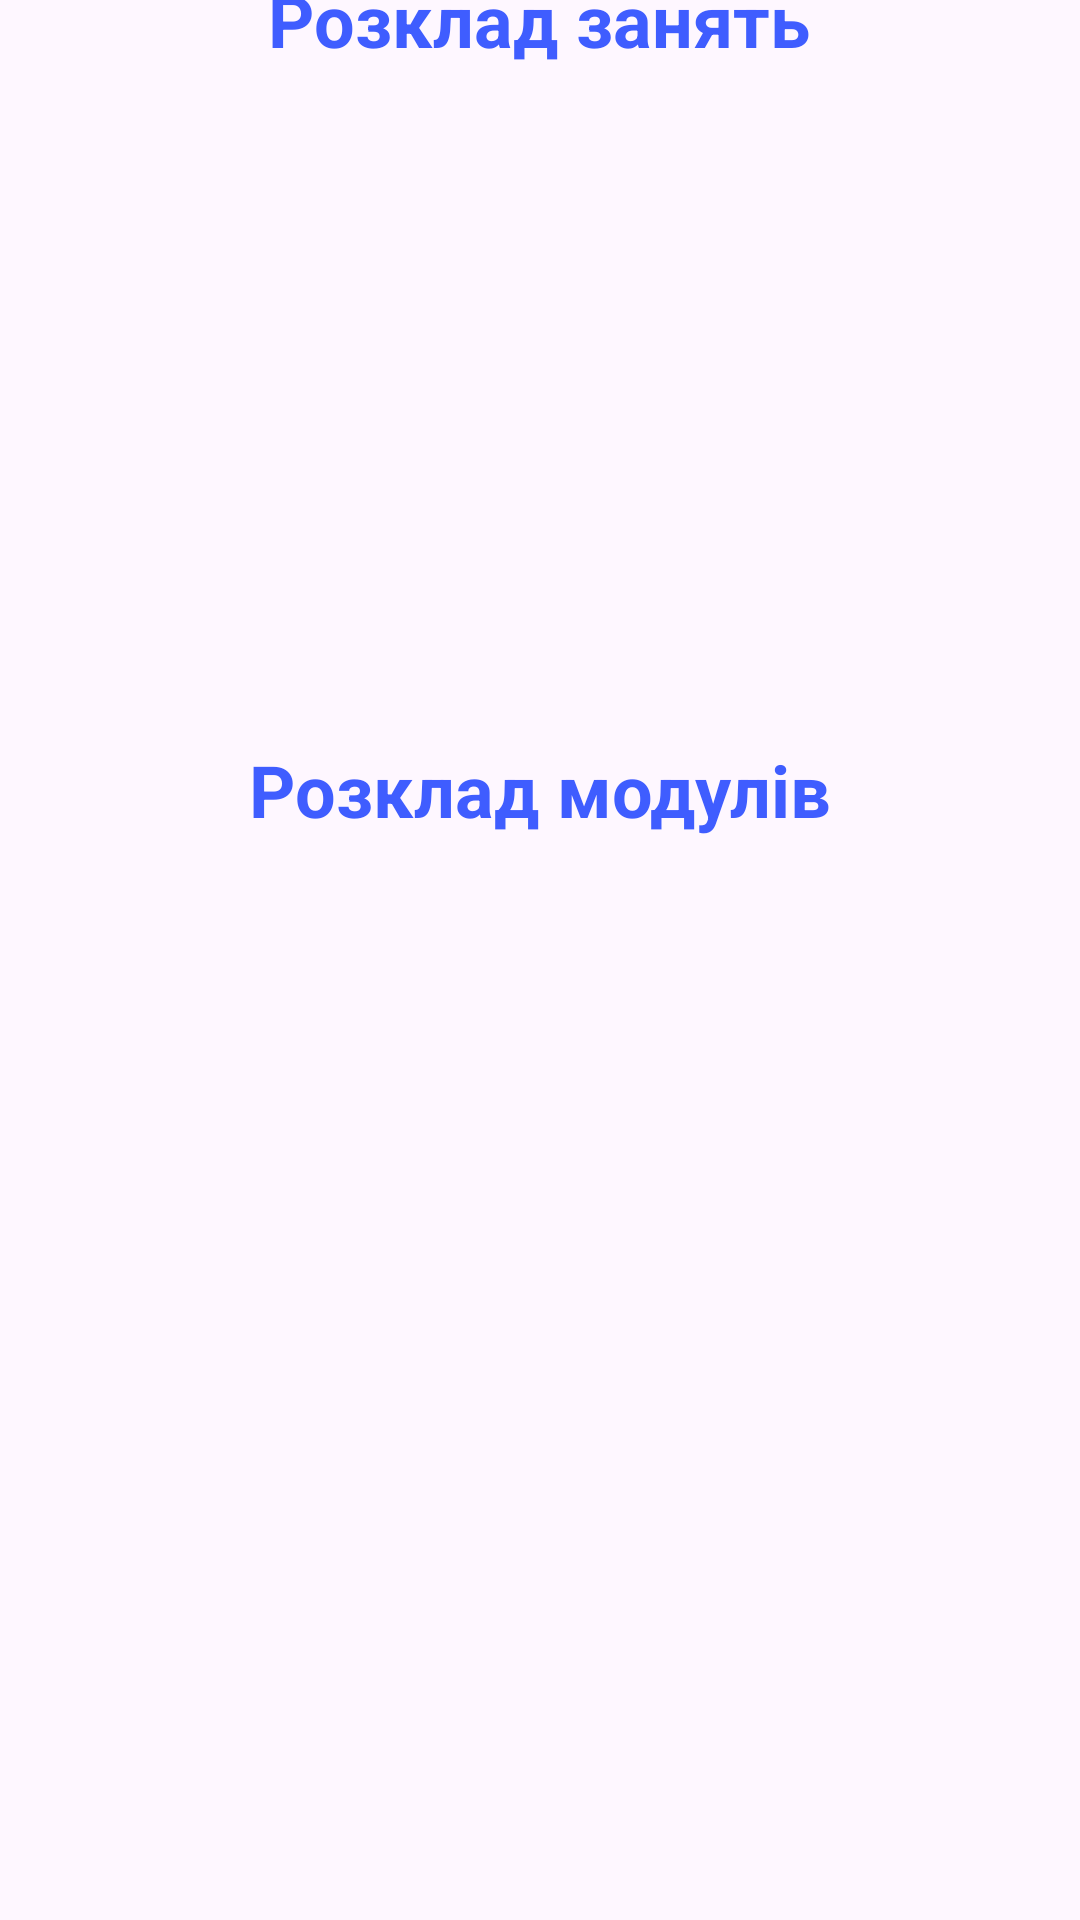

Here is an Android app screen rendered from its layout file. Give the layout XML and the strings, colors and styles it references.
<!-- AndroidManifest.xml: application theme Theme.YourStudy -->
<!-- res/layout/fragment_schedule.xml -->
<?xml version="1.0" encoding="utf-8"?>
<androidx.constraintlayout.widget.ConstraintLayout xmlns:android="http://schemas.android.com/apk/res/android"
    xmlns:app="http://schemas.android.com/apk/res-auto"
    xmlns:tools="http://schemas.android.com/tools"
    android:layout_width="match_parent"
    android:layout_height="match_parent"
    android:orientation="vertical"
    android:gravity="center"
    tools:context=".ScheduleFragment">


    <TextView
        android:id="@+id/schedule_text"
        android:layout_width="188dp"
        android:layout_height="37dp"
        android:gravity="center_horizontal"
        android:text="Розклад занять"
        android:textColor="#3F5DFF"
        android:textSize="24sp"
        android:textStyle="bold"
        app:layout_constraintBottom_toTopOf="@+id/photo_schedule"
        app:layout_constraintEnd_toEndOf="parent"
        app:layout_constraintHorizontal_bias="0.497"
        app:layout_constraintStart_toStartOf="parent"
        app:layout_constraintTop_toTopOf="parent"
        app:layout_constraintVertical_bias="0.568" />

    <ImageView
        android:id="@+id/photo_schedule"
        android:layout_width="300dp"
        android:layout_height="200dp"
        android:layout_gravity="center|top"
        android:layout_marginBottom="28dp"
        android:adjustViewBounds="true"
        android:clickable="true"
        android:focusable="true"
        android:scaleType="fitCenter"
        app:layout_constraintBottom_toTopOf="@+id/module_text"
        app:layout_constraintEnd_toEndOf="parent"
        app:layout_constraintHorizontal_bias="0.494"
        app:layout_constraintStart_toStartOf="parent" />

    <TextView
        android:id="@+id/module_text"
        android:layout_width="276dp"
        android:layout_height="42dp"
        android:gravity="center_horizontal"
        android:text="Розклад модулів"
        android:textColor="#3F5DFF"
        android:textSize="24sp"
        android:textStyle="bold"
        app:layout_constraintBottom_toBottomOf="parent"
        app:layout_constraintEnd_toEndOf="parent"
        app:layout_constraintHorizontal_bias="0.495"
        app:layout_constraintStart_toStartOf="parent"
        app:layout_constraintTop_toTopOf="parent"
        app:layout_constraintVertical_bias="0.413" />

    <ImageView
        android:id="@+id/photo_module"
        android:layout_width="300dp"
        android:layout_height="200dp"
        android:layout_marginTop="28dp"
        android:adjustViewBounds="true"
        android:focusable="true"
        android:scaleType="fitCenter"
        app:layout_constraintEnd_toEndOf="parent"
        app:layout_constraintHorizontal_bias="0.494"
        app:layout_constraintStart_toStartOf="parent"
        app:layout_constraintTop_toBottomOf="@+id/module_text" />


</androidx.constraintlayout.widget.ConstraintLayout>
<!-- resources referenced by this layout -->
<resources>
  <style name="Theme.YourStudy" parent="Base.Theme.YourStudy" />
  <style name="Base.Theme.YourStudy" parent="Theme.Material3.DayNight.NoActionBar">
          <item name="colorPrimary">@color/blue</item>
      </style>
  <color name="blue">#3F5DFF</color>
</resources>
